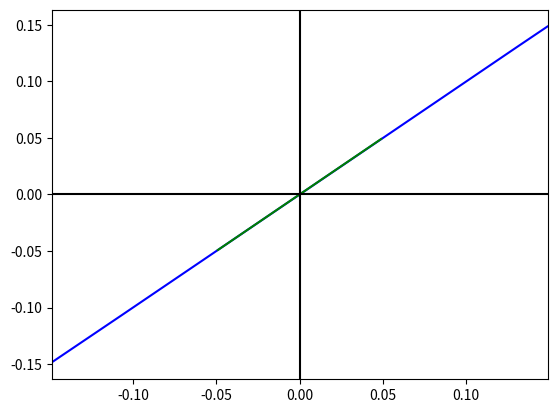

The matplotlib source for this figure:
import numpy as np
import math
from matplotlib import pyplot
#elegimos sin(x) grado=1

#necesitamo X=X_1,..., x_n, x_n+1,x_n+2
#Con grado 1 solo necesitamos tres puntos
#dichos puntos son los siguintes
puntosIniciales=[-math.pi/64,math.pi/128,math.pi/64]
#construimos el Polinomio
m=np.matrix(
  [[1,puntosIniciales[0],1],
  [1,puntosIniciales[1],-1],
  [1,puntosIniciales[2],1]]
)
n=np.matrix([[math.sin(-math.pi/64)],[math.sin(math.pi/128)],[math.sin(math.pi/64)]])
solucion=(m**-1)*n
print("solucion",solucion)
#construimos la nueva funcion polinomica de grado 1
def f(x):
  return (3.69567960e-06 + 9.99598453e-01*x)
#creamos el rango
x=np.arange(-math.pi/64,math.pi/64,0.0001)
#creamos un rango para la del seno
y=np.arange(-math.pi/64-0.1,math.pi/64+0.1,0.0001)
#Como los maximos y minimos siguien siendo iguales evaluamos |p-f| en ellos y tiene que dar igual que el tercer valor dado por solución de la ecuación lineal 

print("Minimo",math.sin(-math.pi/64)-f(-math.pi/64))
print("Máximo",math.sin(math.pi/64)-f(math.pi/64))
#como vemos en pantalla da el mismo valor

#imprimimos ambas funciones en una grafica
pyplot.plot(y,[math.sin(i) for i in y],"blue")
pyplot.plot(x,[f(i) for i in x],"green")
pyplot.axhline(0,color="black")
pyplot.axvline(0,color="black")
pyplot.xlim(-math.pi/64-0.1,math.pi/64+0.1)
# Limitar los valores de los ejes.
pyplot.savefig("Remez.png")
